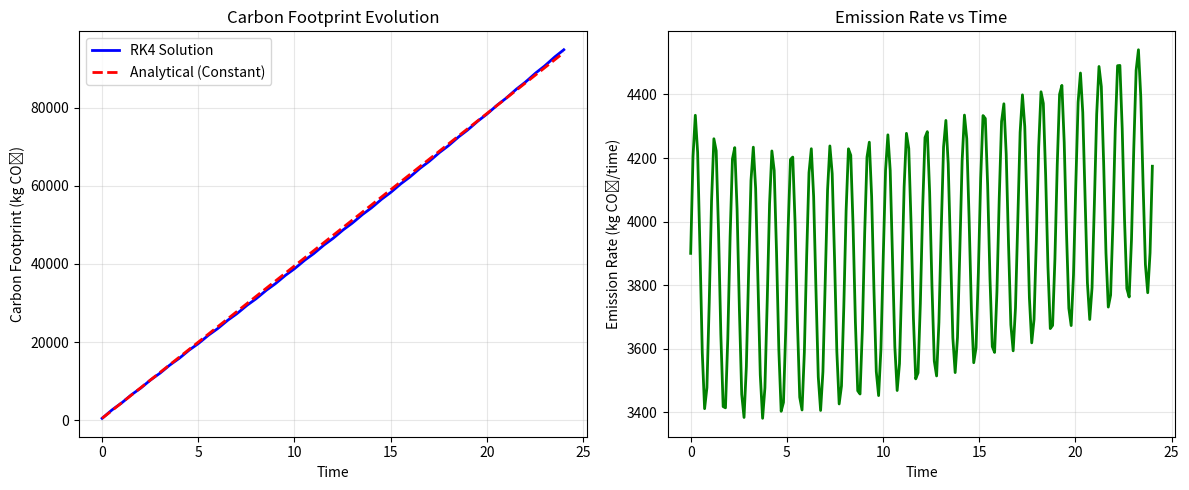

Generate this figure with matplotlib:
# -*- coding: utf-8 -*-
"""CarbonFootprint.ipynb

Automatically generated by Colab.

Original file is located at
    https://colab.research.google.com/<link-removed>
"""

import numpy as np
import matplotlib.pyplot as plt
from typing import Dict, Tuple

class CarbonFootprintModel:
    """
    Simplified Carbon Footprint Mathematical Model

    Solves: dC/dt = Σ[Ei × Ai(t) × Fi(t)]
    """

    def __init__(self, emission_sources: Dict, initial_footprint: float = 0.0):
        self.emission_sources = emission_sources
        self.C0 = initial_footprint
        self.E = np.array([source['emission_factor'] for source in emission_sources.values()])

    def activity_profile(self, t: float, source_name: str) -> float:
        """Calculate activity level at time t"""
        source = self.emission_sources[source_name]
        profile = source['activity_profile']

        if profile['type'] == 'constant':
            return profile['value']
        elif profile['type'] == 'linear':
            return profile['initial'] + profile['slope'] * t
        elif profile['type'] == 'exponential':
            return profile['initial'] * np.exp(profile['growth_rate'] * t)
        elif profile['type'] == 'seasonal':
            return (profile['mean'] +
                   profile['amplitude'] * np.sin(2 * np.pi * t + profile['phase']))
        else:
            return profile['value']

    def efficiency_factor(self, t: float, source_name: str) -> float:
        """Calculate efficiency factor at time t"""
        source = self.emission_sources[source_name]
        if 'efficiency' not in source:
            return 1.0

        eff = source['efficiency']
        if eff['type'] == 'constant':
            return eff['value']
        elif eff['type'] == 'improving':
            return eff['initial'] * (1 + t)**(-eff['rate'])
        else:
            return 1.0

    def emission_rate(self, t: float, C: float) -> float:
        """Calculate total emission rate: dC/dt"""
        total_rate = 0.0
        for i, source_name in enumerate(self.emission_sources.keys()):
            A_i = self.activity_profile(t, source_name)
            F_i = self.efficiency_factor(t, source_name)
            total_rate += self.E[i] * A_i * F_i
        return total_rate

    def solve_rk4(self, t_span: Tuple[float, float], dt: float = 0.01) -> Tuple[np.ndarray, np.ndarray]:
        """Solve using 4th-order Runge-Kutta method"""
        t_start, t_end = t_span
        n_steps = int((t_end - t_start) / dt) + 1

        t = np.linspace(t_start, t_end, n_steps)
        C = np.zeros(n_steps)
        C[0] = self.C0

        # RK4 integration
        for i in range(n_steps - 1):
            t_curr = t[i]
            C_curr = C[i]

            k1 = self.emission_rate(t_curr, C_curr)
            k2 = self.emission_rate(t_curr + dt/2, C_curr + dt*k1/2)
            k3 = self.emission_rate(t_curr + dt/2, C_curr + dt*k2/2)
            k4 = self.emission_rate(t_curr + dt, C_curr + dt*k3)

            C[i+1] = C_curr + (dt/6) * (k1 + 2*k2 + 2*k3 + k4)

        return t, C

    def analytical_constant(self, t_span: Tuple[float, float]) -> Tuple[np.ndarray, np.ndarray]:
        """Analytical solution for constant activities"""
        t_start, t_end = t_span
        t = np.linspace(t_start, t_end, 100)

        # Calculate constant emission rate
        E_total = sum(self.E[i] * self.activity_profile(0, name) * self.efficiency_factor(0, name)
                     for i, name in enumerate(self.emission_sources.keys()))

        C = self.C0 + E_total * (t - t_start)
        return t, C

    def plot_results(self, t_span: Tuple[float, float]):
        """Plot carbon footprint evolution"""
        fig, (ax1, ax2) = plt.subplots(1, 2, figsize=(12, 5))

        # Solve numerically
        t_num, C_num = self.solve_rk4(t_span)
        ax1.plot(t_num, C_num, 'b-', linewidth=2, label='RK4 Solution')

        # Try analytical solution for comparison
        try:
            t_ana, C_ana = self.analytical_constant(t_span)
            ax1.plot(t_ana, C_ana, 'r--', linewidth=2, label='Analytical (Constant)')
        except:
            pass

        ax1.set_xlabel('Time')
        ax1.set_ylabel('Carbon Footprint (kg CO₂)')
        ax1.set_title('Carbon Footprint Evolution')
        ax1.legend()
        ax1.grid(True, alpha=0.3)

        # Plot emission rates
        t_fine = np.linspace(t_span[0], t_span[1], 200)
        rates = [self.emission_rate(t_val, 0) for t_val in t_fine]
        ax2.plot(t_fine, rates, 'g-', linewidth=2)
        ax2.set_xlabel('Time')
        ax2.set_ylabel('Emission Rate (kg CO₂/time)')
        ax2.set_title('Emission Rate vs Time')
        ax2.grid(True, alpha=0.3)

        plt.tight_layout()
        plt.show()

    def summary(self, t_span: Tuple[float, float]):
        """Print model summary"""
        t, C = self.solve_rk4(t_span)

        print("Carbon Footprint Model Summary")
        print("=" * 40)
        print(f"Initial footprint: {self.C0:.1f} kg CO₂")
        print(f"Final footprint: {C[-1]:.1f} kg CO₂")
        print(f"Total emissions: {C[-1] - self.C0:.1f} kg CO₂")
        print(f"Average rate: {(C[-1] - self.C0)/(t_span[1] - t_span[0]):.2f} kg CO₂/time")

        print(f"\nEmission Sources:")
        for i, (name, source) in enumerate(self.emission_sources.items()):
            avg_activity = np.mean([self.activity_profile(t_val, name) for t_val in t])
            avg_efficiency = np.mean([self.efficiency_factor(t_val, name) for t_val in t])
            contribution = self.E[i] * avg_activity * avg_efficiency
            print(f"  {name}: {contribution:.2f} kg CO₂/time (avg)")


# Example usage
def create_example():
    """Create example model"""
    sources = {
        'transportation': {
            'emission_factor': 2.3,  # kg CO₂/km
            'activity_profile': {
                'type': 'seasonal',
                'mean': 1000,        # km/month
                'amplitude': 200,    # seasonal variation
                'phase': 0
            },
            'efficiency': {
                'type': 'improving',
                'initial': 1.0,
                'rate': 0.05        # 5% improvement rate
            }
        },
        'energy': {
            'emission_factor': 0.5,  # kg CO₂/kWh
            'activity_profile': {
                'type': 'exponential',
                'initial': 2000,     # kWh/month
                'growth_rate': 0.02  # 2% growth/month
            }
        },
        'manufacturing': {
            'emission_factor': 12.0,  # kg CO₂/unit
            'activity_profile': {
                'type': 'constant',
                'value': 50          # units/month
            }
        }
    }

    return CarbonFootprintModel(sources, initial_footprint=500.0)


def main():
    """Main demonstration"""
    print("Carbon Footprint Mathematical Model")
    print("Implementing: dC/dt = Σ[Ei × Ai(t) × Fi(t)]\n")

    # Create model
    model = create_example()

    # Solve over 2 years
    t_span = (0, 24)  # months

    # Generate summary
    model.summary(t_span)

    # Plot results
    model.plot_results(t_span)


if __name__ == "__main__":
    main()